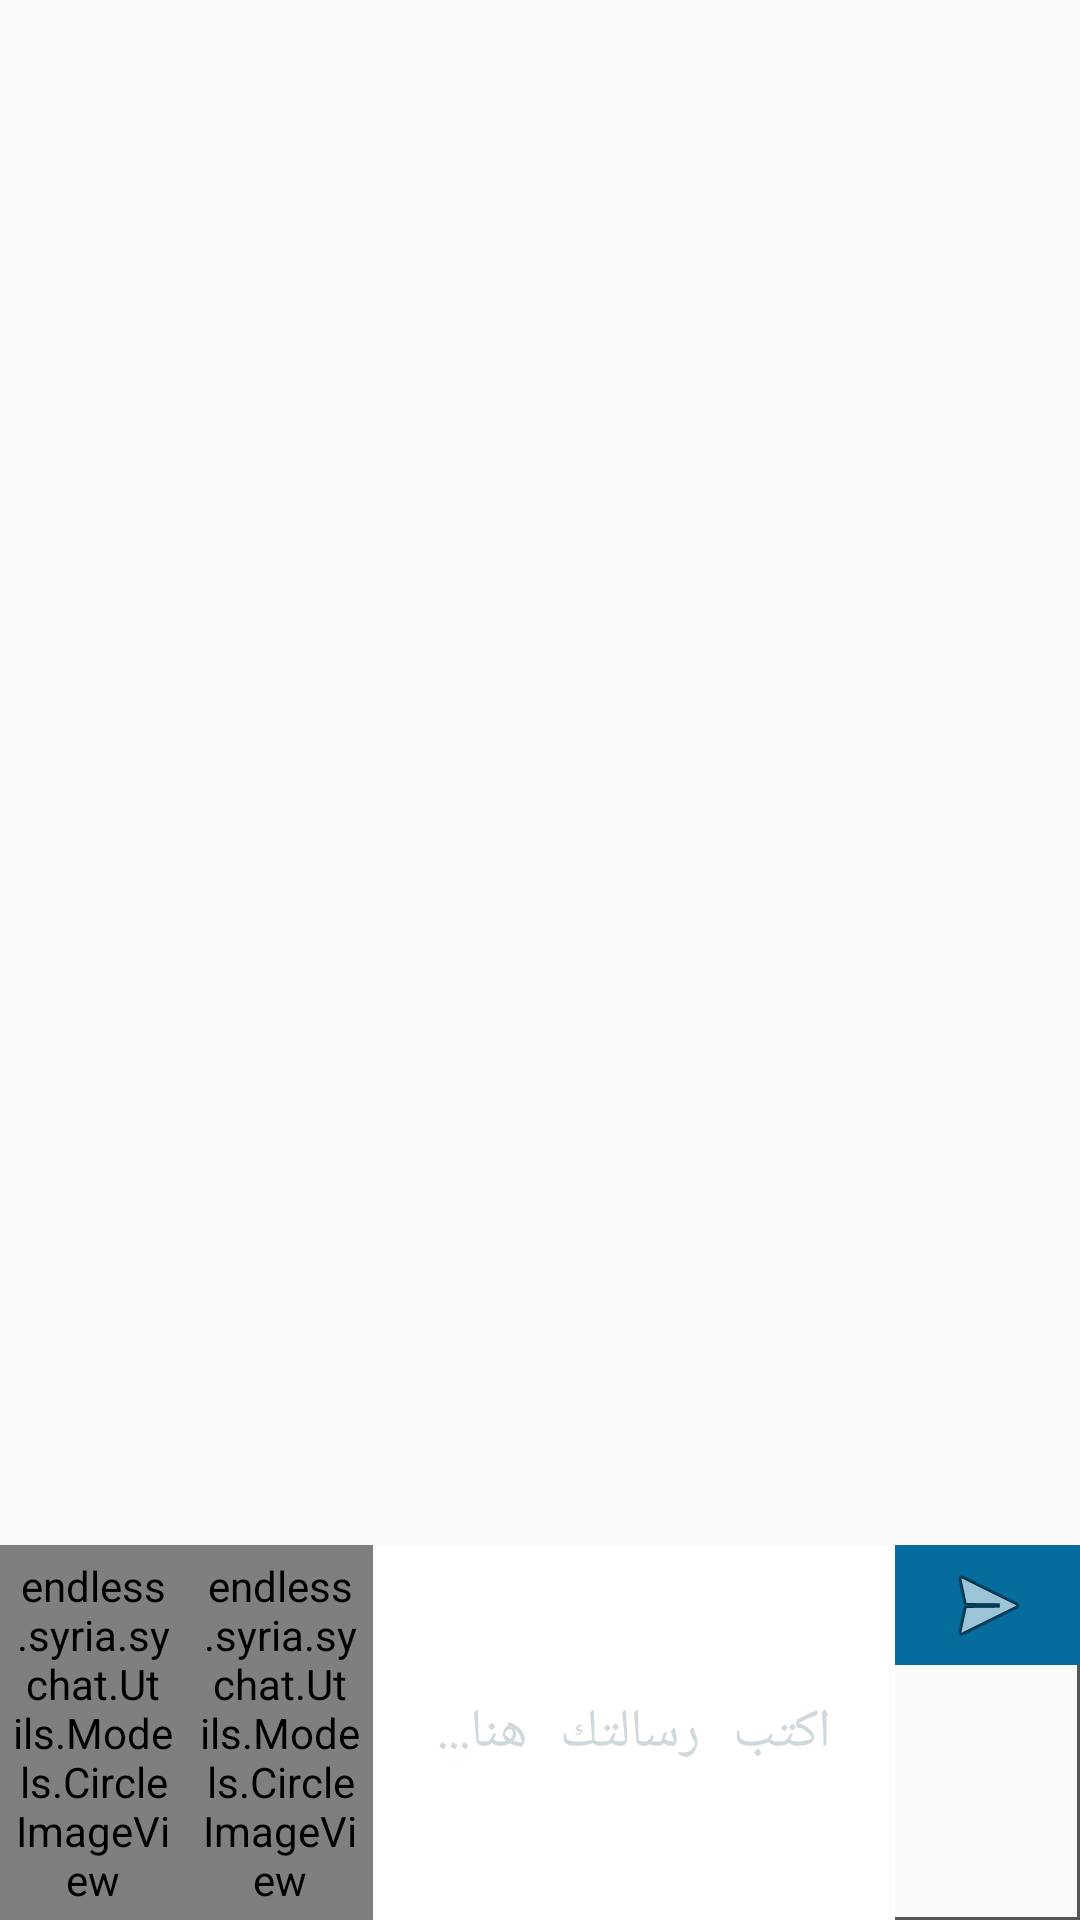

Here is an Android app screen rendered from its layout file. Give the layout XML and the strings, colors and styles it references.
<!-- AndroidManifest.xml: application theme AppTheme -->
<!-- res/layout/message_area.xml -->
<?xml version="1.0" encoding="utf-8"?>
<LinearLayout
    xmlns:android="http://schemas.android.com/apk/res/android"
    xmlns:tools="http://schemas.android.com/tools"
    android:gravity="bottom"
    android:orientation="horizontal"
    android:layout_width="match_parent"
    android:layout_height="match_parent">
    <LinearLayout
        android:orientation="horizontal"
        android:background="@drawable/border"
        android:layout_width="match_parent"
        android:layout_height="wrap_content"
        tools:ignore="UselessParent">

        <endless.syria.sychat.Utils.Models.CircleImageView
            android:id="@+id/kmessageCircleImageView"
            android:background="#066c9d"
            android:padding="4dp"
            android:layout_width="match_parent"
            android:layout_height="wrap_content"
            android:src="@android:drawable/ic_btn_speak_now"
            android:layout_weight="4"/>

        <endless.syria.sychat.Utils.Models.CircleImageView
            android:id="@+id/messageCircleImageView"
            android:background="#066c9d"
            android:padding="4dp"
            android:layout_width="match_parent"
            android:layout_height="wrap_content"
            android:src="@android:drawable/ic_menu_camera"
            android:layout_weight="4"/>

        <EditText
            android:textColorHint="#cfd8dc"
            android:gravity="center"
            android:id="@+id/messageAra"
            android:background="@android:color/white"
            android:layout_width="match_parent"
            android:layout_height="match_parent"
            android:maxHeight="80dp"
            android:hint="@string/yourmessa"
            android:layout_weight="2.5"
            android:autofillHints=""
            android:fontFamily="serif-monospace"
            android:inputType="textAutoComplete" />

        <ImageView
            android:id="@+id/sendButton"
            android:background="#066c9d"
            android:padding="4dp"
            android:layout_width="match_parent"
            android:layout_height="wrap_content"
            android:src="@android:drawable/ic_menu_send"
            android:layout_weight="4"
            android:contentDescription="@string/todo" />
    </LinearLayout>
</LinearLayout>
<!-- resources referenced by this layout -->
<resources>
  <!-- drawable border (drawable) -->
  <?xml version="1.0" encoding="utf-8"?>
  <shape xmlns:android="http://schemas.android.com/apk/res/android" xmlns:app="http://schemas.android.com/apk/res-auto" xmlns:aapt="http://schemas.android.com/aapt" android:shape="rectangle">
      <corners android:radius="0dp"/>
      <stroke android:width="1dp" android:color="#555555"/>
  </shape>
  <string name="todo">TODO</string>
  <string name="yourmessa" translatable="false">اكتب رسالتك هنا...</string>
  <style name="AppTheme" parent="Theme.AppCompat.Light.NoActionBar">
          
          <item name="colorPrimary">@color/colorPrimary</item>
          <item name="colorPrimaryDark">@color/colorPrimaryDark</item>
          <item name="colorAccent">@color/colorAccent</item>
      </style>
  <color name="colorPrimary">#066C9D</color>
  <color name="colorPrimaryDark">#066C9D</color>
  <color name="colorAccent">#DD453A</color>
</resources>
